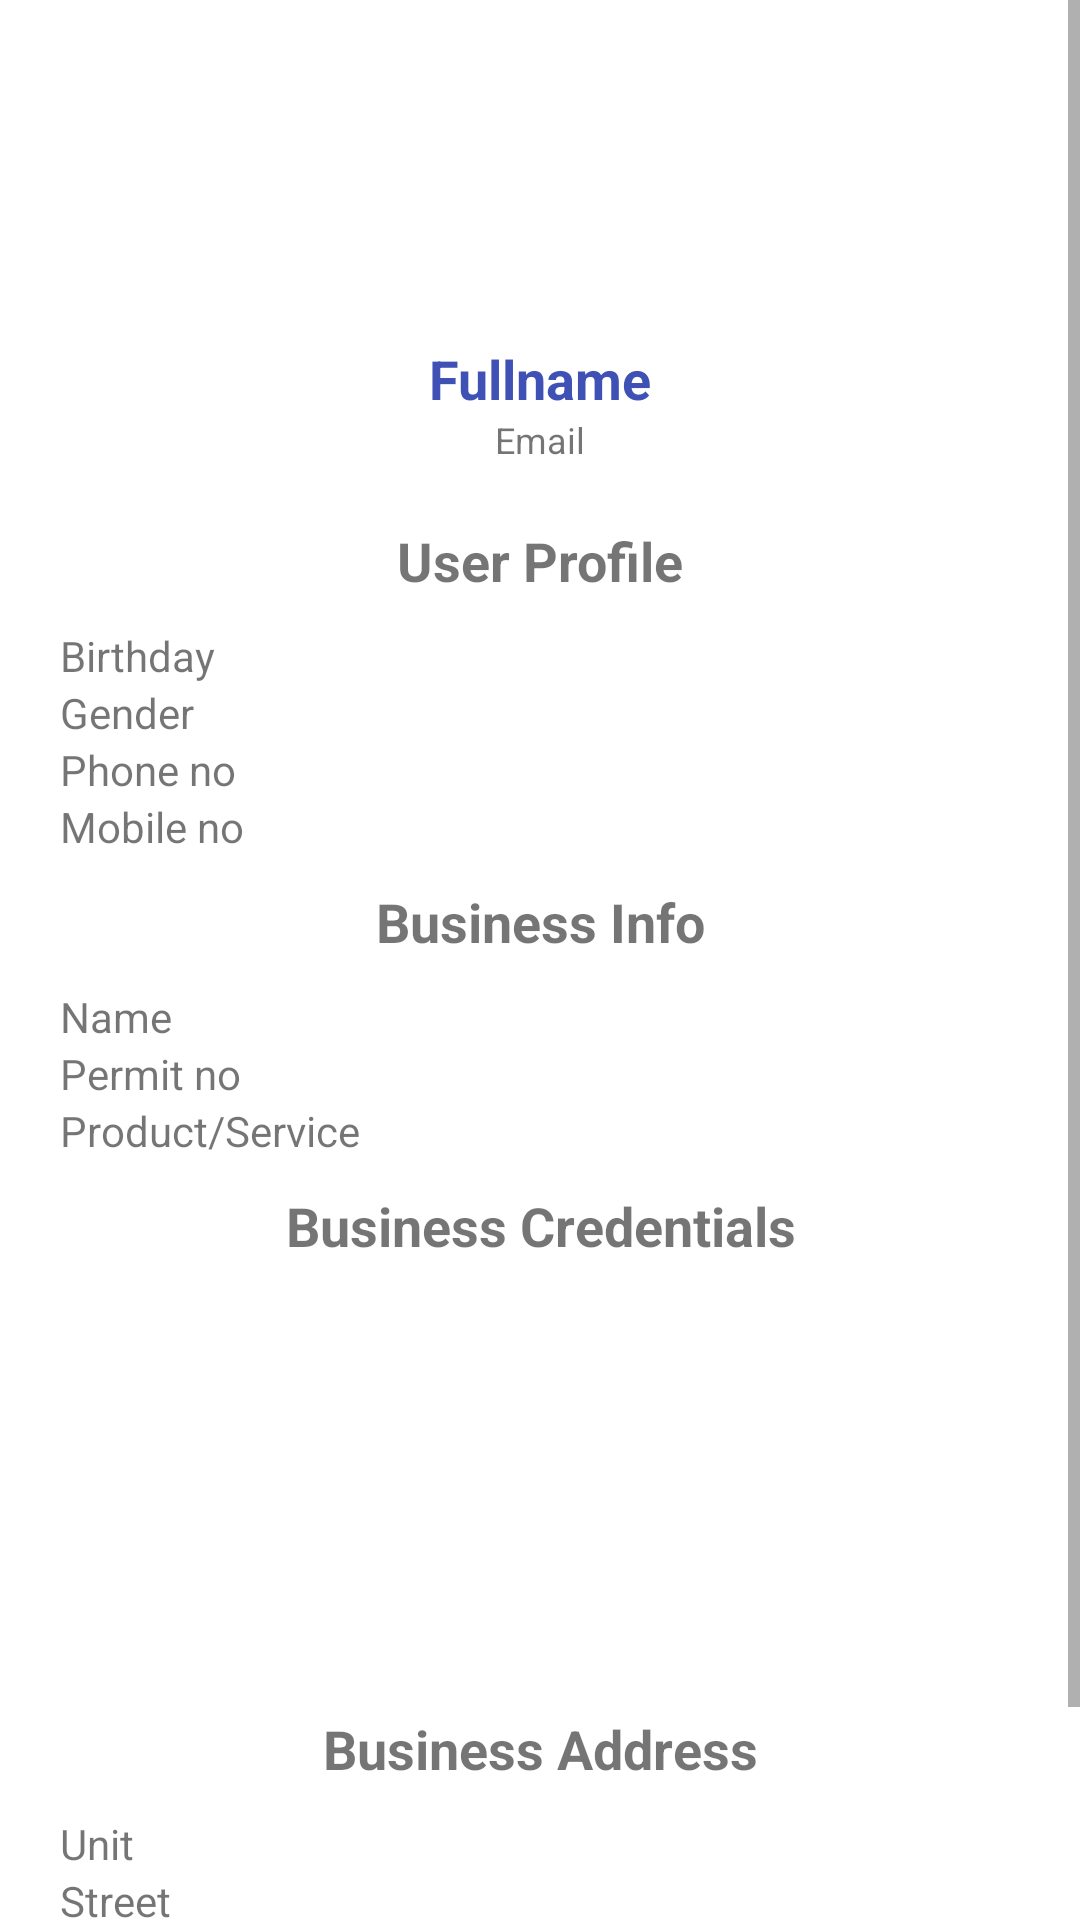

Android layout source for this screen:
<!-- AndroidManifest.xml: activity theme Theme.MyHomeBuddy -->
<!-- res/layout/activity_seller_profile.xml -->
<?xml version="1.0" encoding="utf-8"?>
<androidx.constraintlayout.widget.ConstraintLayout xmlns:android="http://schemas.android.com/apk/res/android"
    xmlns:app="http://schemas.android.com/apk/res-auto"
    xmlns:tools="http://schemas.android.com/tools"
    android:layout_width="match_parent"
    android:layout_height="match_parent"
    tools:context=".SellerProfileActivity">

    <ScrollView
        android:id="@+id/scrollView"
        android:layout_width="match_parent"
        android:layout_height="wrap_content"
        app:layout_constraintEnd_toEndOf="parent"
        app:layout_constraintHorizontal_bias="0.428"
        app:layout_constraintStart_toStartOf="parent"
        app:layout_constraintTop_toTopOf="parent">

        <LinearLayout
            android:layout_width="match_parent"
            android:layout_height="match_parent"
            android:orientation="vertical"
            android:padding="20dp">

            <ImageView
                android:id="@+id/imgvSellerProfileImage"
                android:layout_width="96dp"
                android:layout_height="84dp"
                android:layout_gravity="center"
                android:layout_marginTop="10dp"
                android:background="@drawable/profile_image_placeholder"
                android:scaleType="center" />

            <TextView
                android:id="@+id/txtvSellerProfileName"
                android:layout_width="match_parent"
                android:layout_height="wrap_content"
                android:gravity="center"
                android:text="Fullname"
                android:textColor="#3F51B5"
                android:textSize="18sp"
                android:textStyle="bold" />

            <TextView
                android:id="@+id/txtvSellerProfileEmail"
                android:layout_width="match_parent"
                android:layout_height="wrap_content"
                android:gravity="center"
                android:text="Email"
                android:textSize="12sp" />

            <TextView
                android:id="@+id/txtvSellerProfileDetails"
                android:layout_width="match_parent"
                android:layout_height="wrap_content"
                android:layout_marginTop="20dp"
                android:layout_marginBottom="10dp"
                android:gravity="center"
                android:text="User Profile"
                android:textSize="18sp"
                android:textStyle="bold" />

            <TextView
                android:id="@+id/txtvSellerProfileBirthday"
                android:layout_width="match_parent"
                android:layout_height="wrap_content"
                android:text="Birthday" />

            <TextView
                android:id="@+id/txtvSellerProfileGender"
                android:layout_width="match_parent"
                android:layout_height="wrap_content"
                android:text="Gender" />

            <TextView
                android:id="@+id/txtvSellerProfilePhoneNo"
                android:layout_width="match_parent"
                android:layout_height="wrap_content"
                android:text="Phone no" />

            <TextView
                android:id="@+id/txtvSellerProfileMobileNo"
                android:layout_width="match_parent"
                android:layout_height="wrap_content"
                android:text="Mobile no" />

            <TextView
                android:id="@+id/txtvSellerProfileBusinessInfo"
                android:layout_width="match_parent"
                android:layout_height="wrap_content"
                android:layout_marginTop="10dp"
                android:layout_marginBottom="10dp"
                android:gravity="center"
                android:text="Business Info"
                android:textSize="18sp"
                android:textStyle="bold" />

            <TextView
                android:id="@+id/txtvSellerProfileBusinessName"
                android:layout_width="match_parent"
                android:layout_height="wrap_content"
                android:text="Name" />

            <TextView
                android:id="@+id/txtvSellerProfileBusinessPermitNo"
                android:layout_width="match_parent"
                android:layout_height="wrap_content"
                android:text="Permit no" />

            <TextView
                android:id="@+id/txtvSellerProfileBusinessProductService"
                android:layout_width="match_parent"
                android:layout_height="wrap_content"
                android:text="Product/Service" />

            <TextView
                android:id="@+id/txtvSellerProfileBusinessCredentials"
                android:layout_width="match_parent"
                android:layout_height="wrap_content"
                android:layout_marginTop="10dp"
                android:layout_marginBottom="10dp"
                android:gravity="center"
                android:text="Business Credentials"
                android:textSize="18sp"
                android:textStyle="bold" />

            <LinearLayout
                android:layout_width="match_parent"
                android:layout_height="match_parent"
                android:orientation="horizontal">

                <ImageView
                    android:id="@+id/imgvSellerProfilePermitNo"
                    android:layout_width="match_parent"
                    android:layout_height="130dp"
                    android:layout_weight="1"
                    android:scaleType="fitCenter"
                    tools:srcCompat="@tools:sample/avatars" />

                <ImageView
                    android:id="@+id/imgvSellerProfileValidId"
                    android:layout_width="match_parent"
                    android:layout_height="130dp"
                    android:layout_weight="1"
                    android:scaleType="fitCenter"
                    tools:srcCompat="@tools:sample/avatars" />

                <ImageView
                    android:id="@+id/imgvSellerProfileSelfie"
                    android:layout_width="match_parent"
                    android:layout_height="130dp"
                    android:layout_weight="1"
                    android:scaleType="fitCenter"
                    tools:srcCompat="@tools:sample/avatars" />
            </LinearLayout>

            <TextView
                android:id="@+id/txtvSellerProfileBusinessAddress"
                android:layout_width="match_parent"
                android:layout_height="wrap_content"
                android:layout_marginTop="10dp"
                android:layout_marginBottom="10dp"
                android:gravity="center"
                android:text="Business Address"
                android:textSize="18sp"
                android:textStyle="bold" />

            <TextView
                android:id="@+id/txtvSellerProfileBusinessAddressUnit"
                android:layout_width="match_parent"
                android:layout_height="wrap_content"
                android:text="Unit" />

            <TextView
                android:id="@+id/txtvSellerProfileBusinessAddressStreet"
                android:layout_width="match_parent"
                android:layout_height="wrap_content"
                android:text="Street" />

            <TextView
                android:id="@+id/txtvSellerProfileBusinessAddressBarangay"
                android:layout_width="match_parent"
                android:layout_height="wrap_content"
                android:text="Barangay" />

            <TextView
                android:id="@+id/txtvSellerProfileBusinessAddressCity"
                android:layout_width="match_parent"
                android:layout_height="wrap_content"
                android:text="City" />

            <TextView
                android:id="@+id/txtvSellerProfileBusinessAddressZip"
                android:layout_width="match_parent"
                android:layout_height="wrap_content"
                android:text="Zip" />

        </LinearLayout>
    </ScrollView>
</androidx.constraintlayout.widget.ConstraintLayout>
<!-- resources referenced by this layout -->
<resources>
  <style name="Theme.MyHomeBuddy" parent="Theme.MaterialComponents.DayNight.DarkActionBar">
          
          <item name="colorPrimary">@color/purple_500</item>
          <item name="colorPrimaryVariant">@color/purple_700</item>
          <item name="colorOnPrimary">@color/white</item>
          
          <item name="colorSecondary">@color/teal_200</item>
          <item name="colorSecondaryVariant">@color/teal_700</item>
          <item name="colorOnSecondary">@color/black</item>
          
          <item name="android:statusBarColor" tools:targetApi="l">?attr/colorPrimaryVariant</item>
          
      </style>
  <!-- not gathered from this repository: default colours our renderer supplied (Android Studio template values) -->
  <color name="purple_500">#FF6200EE</color>
  <color name="purple_700">#FF3700B3</color>
  <color name="teal_200">#FF03DAC5</color>
  <color name="teal_700">#FF018786</color>
  <color name="black">#FF000000</color>
  <color name="white">#FFFFFFFF</color>
</resources>
